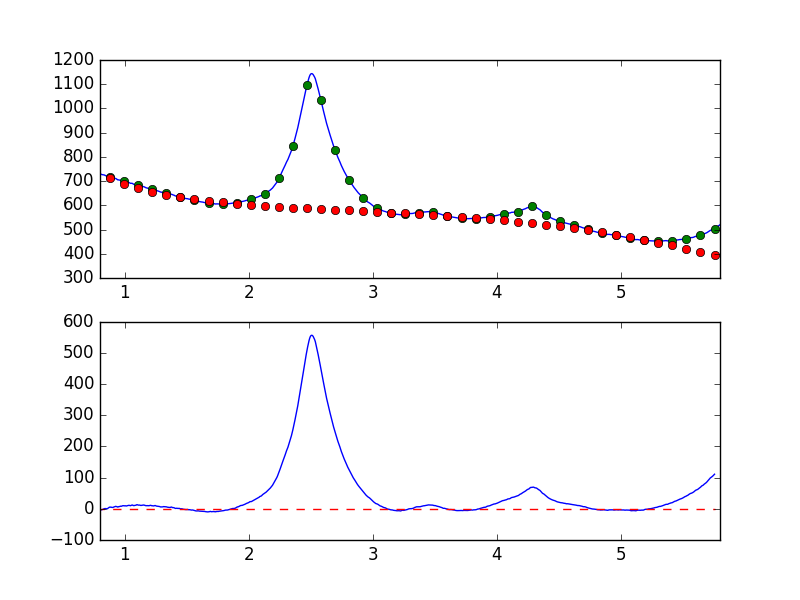

Data behind this chart, as committed beside it:
7.681951752392544019e-01, -8.115960197547792632e+00
7.738631750302433776e-01, -7.521717362898016290e+00
7.795311748212323533e-01, -5.978085308969866674e+00
7.851991746122213289e-01, -5.460764053633511139e+00
7.908671744032103046e-01, -4.787433595227525984e+00
7.965351741941992803e-01, -2.993425299278328566e+00
8.022031739851883669e-01, -3.109737035218131496e+00
8.078711737761772316e-01, -3.068367649041988443e+00
8.135391735671662072e-01, -3.270493232839157827e+00
8.192071733581552939e-01, -2.124186851353897509e+00
8.248751731491442696e-01, -1.456405846675465909e+00
8.305431729401332452e-01, -1.292027757359619500e-01
8.362111727311222209e-01, 7.236412889067196375e-01
8.418791725221110855e-01, 4.927593371953662427e-01
8.475471723131001722e-01, 1.028318050478446821e+00
8.532151721040891479e-01, -1.669279992697738635e-01
8.588831718950781235e-01, 3.284158966425820836e-01
8.645511716860672102e-01, 1.870986146127052052e+00
8.702191714770560749e-01, 3.229040250845059745e+00
8.758871712680450505e-01, 5.265012958551096744e+00
8.815551710590340262e-01, 5.180755520907041500e+00
8.872231708500230019e-01, 5.660535798904106741e+00
8.928911706410120885e-01, 4.849049809606526651e+00
8.985591704320010642e-01, 4.753720238001278631e+00
9.042271702229900399e-01, 4.379955608920909071e+00
9.098951700139790155e-01, 5.590647357352509061e+00
9.155631698049678802e-01, 6.341643461253397618e+00
9.212311695959569668e-01, 6.916611722798165829e+00
9.268991693869459425e-01, 7.985267307443791651e+00
9.325671691779349182e-01, 7.342447450959753041e+00
9.382351689689240049e-01, 6.584686166458254775e+00
9.439031687599129805e-01, 5.601669322521161121e+00
9.495711685509018452e-01, 6.835206811167608976e+00
9.552391683418909318e-01, 7.153805301760712609e+00
9.609071681328797965e-01, 7.975837186318926797e+00
9.665751679238688832e-01, 8.524423392018206869e+00
9.722431677148579698e-01, 8.227091584314848660e+00
9.779111675058468345e-01, 9.178361616165602754e+00
9.835791672968358101e-01, 9.961400801464492361e+00
9.892471670878246748e-01, 1.000135643457429069e+01
9.949151668788137615e-01, 9.913866532514362007e+00
1.000583166669802848e+00, 9.418795935563480271e+00
1.006251166460791602e+00, 9.806237089541014029e+00
1.011919166251780799e+00, 9.084950181494832577e+00
1.017587166042769553e+00, 9.830528894565645714e+00
1.023255165833758751e+00, 1.040640870877109592e+01
1.028923165624747726e+00, 1.095184297522075667e+01
1.034591165415736702e+00, 1.125073836533783833e+01
1.040259165206725678e+00, 1.053304647241964176e+01
1.045927164997714431e+00, 1.003994935851460468e+01
1.051595164788703629e+00, 1.118645721066991428e+01
1.057263164579692605e+00, 1.205316859484003089e+01
1.062931164370681802e+00, 1.204545014338509645e+01
1.068599164161670556e+00, 1.058069241444638919e+01
1.074267163952659310e+00, 1.039977229429086947e+01
1.079935163743648507e+00, 1.077866188402879288e+01
1.085603163534637483e+00, 1.127903885117655136e+01
1.091271163325626681e+00, 1.186535185934440051e+01
1.096939163116615434e+00, 1.329050172058020962e+01
1.102607162907604632e+00, 1.293415926646287062e+01
1.108275162698593386e+00, 1.193649337544684386e+01
... 839 more rows
